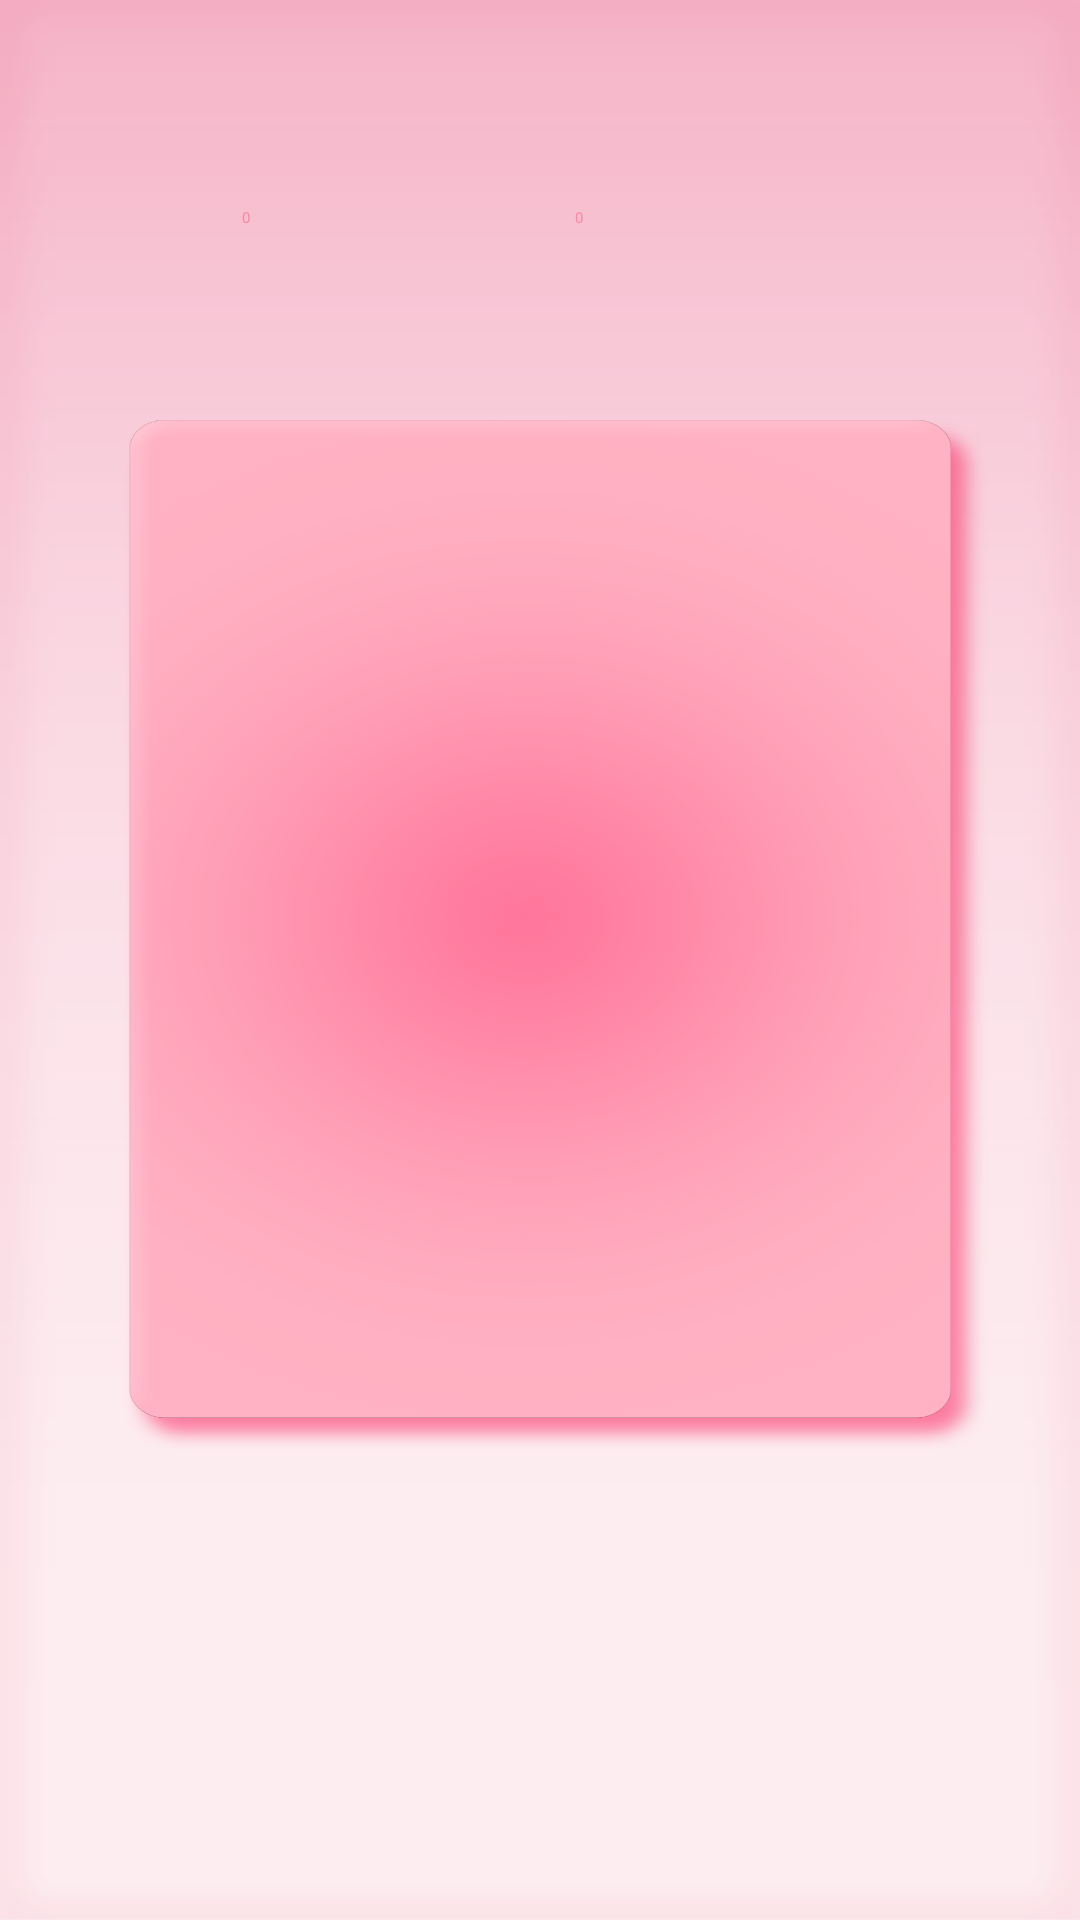

Here is an Android app screen rendered from its layout file. Give the layout XML and the strings, colors and styles it references.
<!-- AndroidManifest.xml: application theme Theme.Polin -->
<!-- res/layout/activity_fortune.xml -->
<?xml version="1.0" encoding="utf-8"?>
<androidx.constraintlayout.widget.ConstraintLayout xmlns:android="http://schemas.android.com/apk/res/android"
    xmlns:app="http://schemas.android.com/apk/res-auto"
    xmlns:tools="http://schemas.android.com/tools"
    android:layout_width="match_parent"
    android:layout_height="match_parent"
    android:background="@drawable/background"
    tools:context="com.example.FutureCookies.FortuneActivity">


    <ImageView
        android:id="@+id/cake_label_image2"
        android:layout_width="80dp"
        android:layout_height="33dp"
        android:layout_marginTop="56dp"
        app:layout_constraintEnd_toStartOf="@+id/fortune_label_image2"
        app:layout_constraintStart_toEndOf="@+id/coin_label_image2"
        app:layout_constraintTop_toTopOf="parent"
        app:srcCompat="@drawable/info_label_image" />

    <ImageView
        android:id="@+id/coin_label_image2"
        android:layout_width="80dp"
        android:layout_height="33dp"
        android:layout_marginStart="32dp"
        android:layout_marginTop="56dp"
        app:layout_constraintStart_toStartOf="parent"
        app:layout_constraintTop_toTopOf="parent"
        app:srcCompat="@drawable/info_label_image" />

    <ImageView
        android:id="@+id/fortune_label_image2"
        android:layout_width="80dp"
        android:layout_height="33dp"
        android:layout_marginTop="56dp"
        android:layout_marginEnd="30dp"
        app:layout_constraintEnd_toEndOf="parent"
        app:layout_constraintTop_toTopOf="parent"
        app:srcCompat="@drawable/info_label_image" />

    <ImageView
        android:id="@+id/rotate_button"
        android:layout_width="290dp"
        android:layout_height="59dp"
        android:layout_marginBottom="84dp"
        app:layout_constraintBottom_toBottomOf="parent"
        app:layout_constraintEnd_toEndOf="parent"
        app:layout_constraintHorizontal_bias="0.495"
        app:layout_constraintStart_toStartOf="parent"
        app:srcCompat="@drawable/fortune_button_image" />

    <ImageView
        android:id="@+id/fortune_wheel"
        android:layout_width="250dp"
        android:layout_height="250dp"
        app:layout_constraintBottom_toBottomOf="parent"
        app:layout_constraintEnd_toEndOf="parent"
        app:layout_constraintStart_toStartOf="parent"
        app:layout_constraintTop_toTopOf="parent"
        app:srcCompat="@drawable/fortune_wheel_image" />

    <ImageView
        android:id="@+id/imageView"
        android:layout_width="75dp"
        android:layout_height="57dp"
        android:layout_marginTop="-15dp"
        app:layout_constraintEnd_toEndOf="@+id/fortune_wheel"
        app:layout_constraintStart_toStartOf="@+id/fortune_wheel"
        app:layout_constraintTop_toTopOf="@+id/fortune_wheel"
        app:srcCompat="@drawable/arrow_image" />

    <ImageView
        android:id="@+id/back_btn_small"
        android:layout_width="20dp"
        android:layout_height="20dp"
        app:layout_constraintBottom_toBottomOf="@+id/fortune_label_image2"
        app:layout_constraintEnd_toEndOf="@+id/fortune_label_image2"
        app:layout_constraintStart_toStartOf="@+id/fortune_label_image2"
        app:layout_constraintTop_toTopOf="@+id/fortune_label_image2"
        app:srcCompat="@drawable/back_button_small_image" />

    <ImageView
        android:id="@+id/coin_image_logo2"
        android:layout_width="20dp"
        android:layout_height="20dp"
        android:layout_marginStart="10dp"
        app:layout_constraintBottom_toBottomOf="@+id/coin_label_image2"
        app:layout_constraintStart_toStartOf="@+id/coin_label_image2"
        app:layout_constraintTop_toTopOf="@+id/coin_label_image2"
        app:srcCompat="@drawable/coin_image" />

    <ImageView
        android:id="@+id/cake_image_logo2"
        android:layout_width="20dp"
        android:layout_height="20dp"
        android:layout_marginStart="10dp"
        app:layout_constraintBottom_toBottomOf="@+id/cake_label_image2"
        app:layout_constraintStart_toStartOf="@+id/cake_label_image2"
        app:layout_constraintTop_toTopOf="@+id/cake_label_image2"
        app:srcCompat="@drawable/cake_image" />

    <TextView
        android:id="@+id/coin_counter2"
        android:layout_width="40dp"
        android:layout_height="20dp"
        android:layout_marginEnd="10dp"
        android:gravity="center"
        android:text="0"
        android:textColor="@color/pink_2"
        app:layout_constraintBottom_toBottomOf="@+id/coin_label_image2"
        app:layout_constraintEnd_toEndOf="@+id/coin_label_image2"
        app:layout_constraintTop_toTopOf="@+id/coin_label_image2" />

    <TextView
        android:id="@+id/cake_counter2"
        android:layout_width="40dp"
        android:layout_height="20dp"
        android:layout_marginEnd="8dp"
        android:gravity="center"
        android:text="0"
        android:textColor="@color/pink_2"
        app:layout_constraintBottom_toBottomOf="@+id/cake_label_image2"
        app:layout_constraintEnd_toEndOf="@+id/cake_label_image2"
        app:layout_constraintTop_toTopOf="@+id/cake_label_image2" />

</androidx.constraintlayout.widget.ConstraintLayout>
<!-- resources referenced by this layout -->
<resources>
  <color name="pink_2">#FE86A5</color>
  <!-- drawable arrow_image: png bitmap (drawable, 5812 bytes) -->
  <!-- drawable back_button_small_image: png bitmap (drawable, 5977 bytes) -->
  <!-- drawable background: png bitmap (drawable, 494044 bytes) -->
  <!-- drawable cake_image: png bitmap (drawable, 15844 bytes) -->
  <!-- drawable fortune_button_image: png bitmap (drawable, 34190 bytes) -->
  <!-- drawable fortune_wheel_image: png bitmap (drawable, 152428 bytes) -->
  <!-- drawable info_label_image: png bitmap (drawable, 15409 bytes) -->
  <style name="Theme.Polin" parent="Theme.MaterialComponents.DayNight.NoActionBar">
          
          <item name="colorPrimary">@color/pink_2</item>
          <item name="colorPrimaryVariant">@color/pink_2</item>
          <item name="colorOnPrimary">@color/white</item>
          
          <item name="colorSecondary">@color/pink_2</item>
          <item name="colorSecondaryVariant">@color/pink_2</item>
          <item name="colorOnSecondary">@color/black</item>
          
          <item name="android:statusBarColor" tools:targetApi="l">?attr/colorPrimaryVariant</item>
          
  
          <item name="windowNoTitle">true</item>
          <item name="android:windowFullscreen">true</item>
      </style>
  <color name="white">#FFFFFFFF</color>
  <color name="black">#FF000000</color>
</resources>
